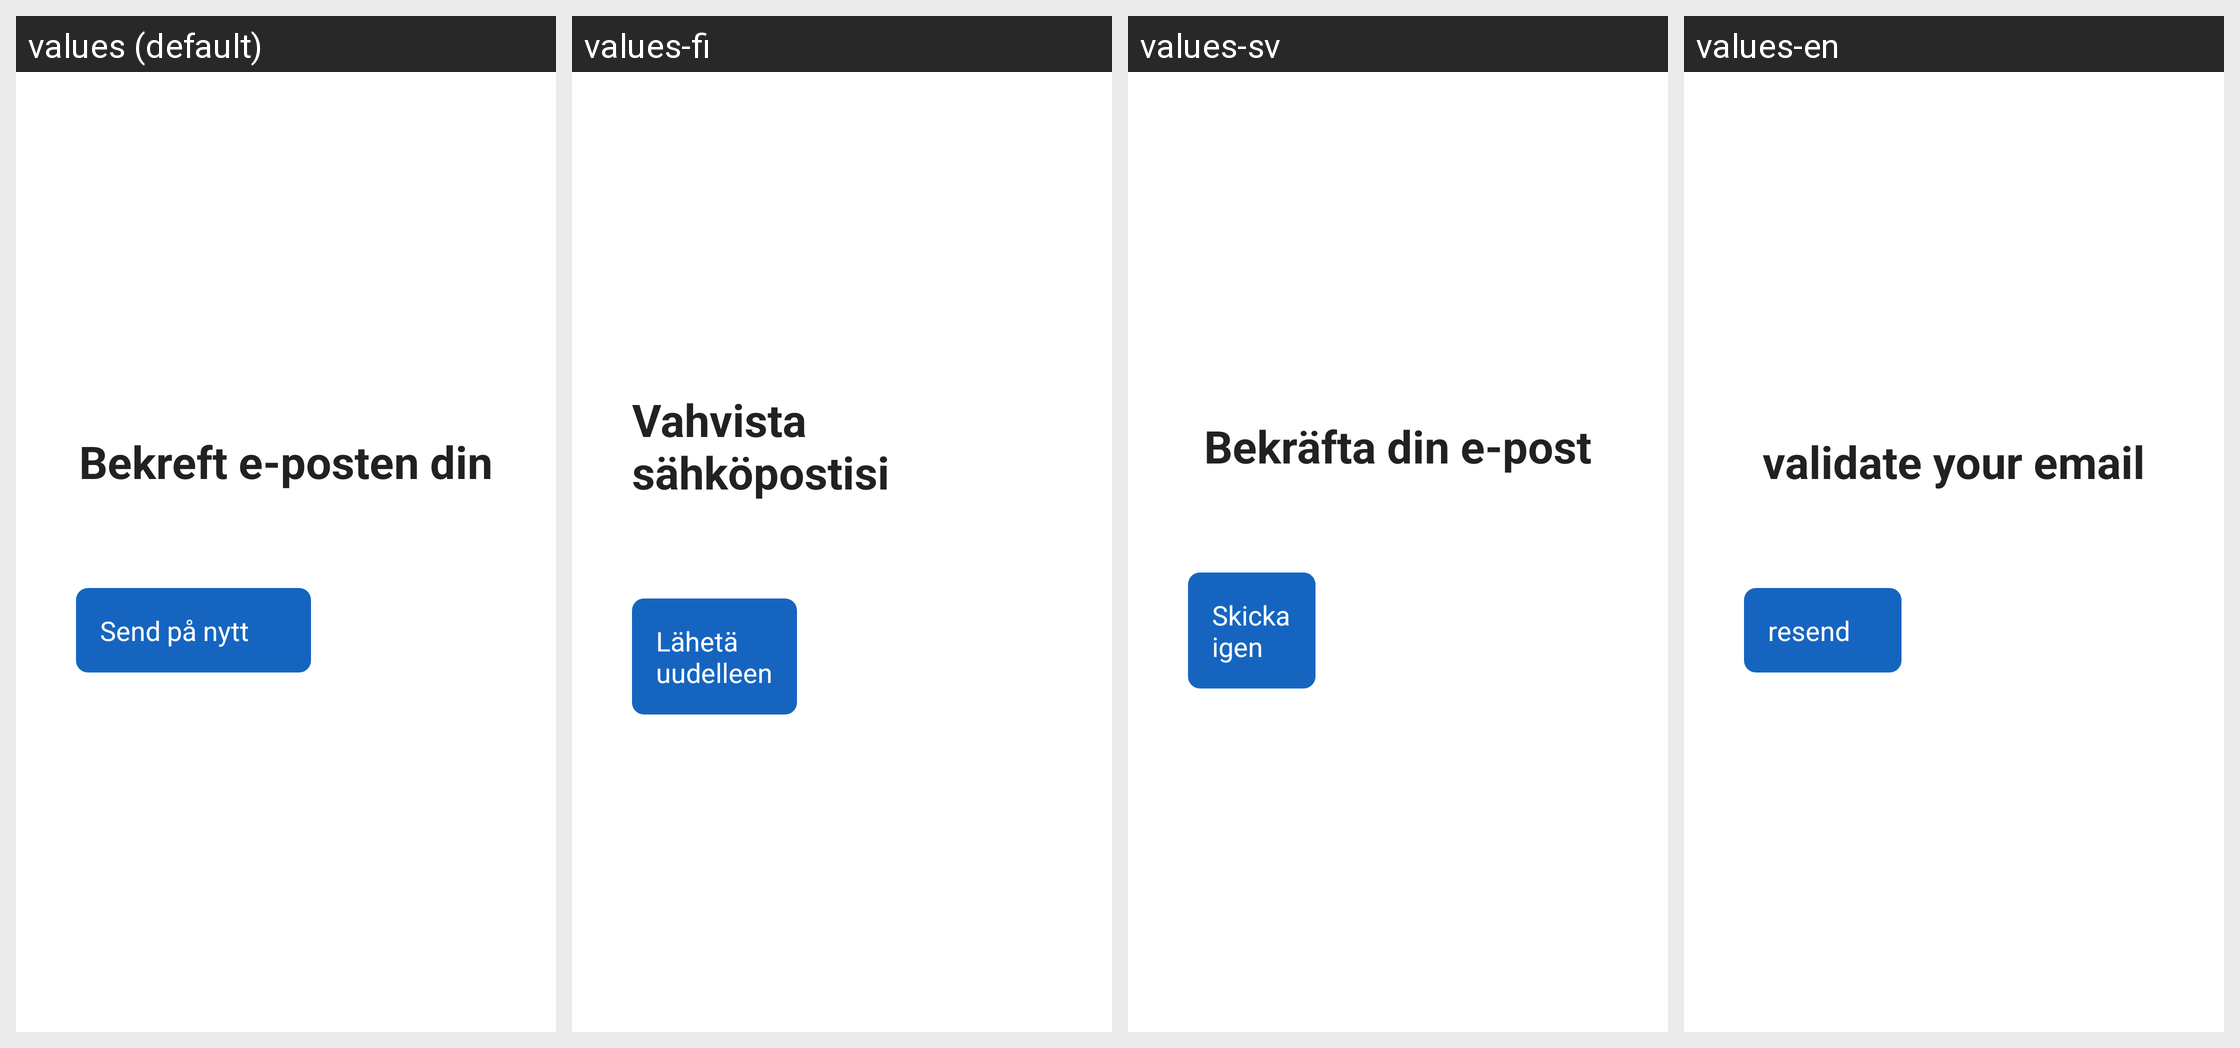

Locale-by-locale string values for the Android screen shown in this grid:
Android screen res/layout/fragment_email_verification.xml rendered under 4 locales, left to right: values (default), values-fi, values-sv, values-en. Device: Nexus 5 (rendered at 1080×1920; each locale shown at half size, 540×960, under a caption strip naming it); theme Theme.TV_caller_app.
Other locales in the repository, not shown: values-de, values-fr, values-nl.
Strings drawn on this screen, with the default value and each locale's value (text and hints the layout hard-codes, and strings that could not be matched under every locale, appear in the picture but are not listed):

email_verification_title
  values: Bekreft e-posten din
  values-fi: Vahvista sähköpostisi
  values-sv: Bekräfta din e-post
  values-en: validate your email

resend_email_button
  values: Send på nytt
  values-fi: Lähetä uudelleen
  values-sv: Skicka igen
  values-en: resend
